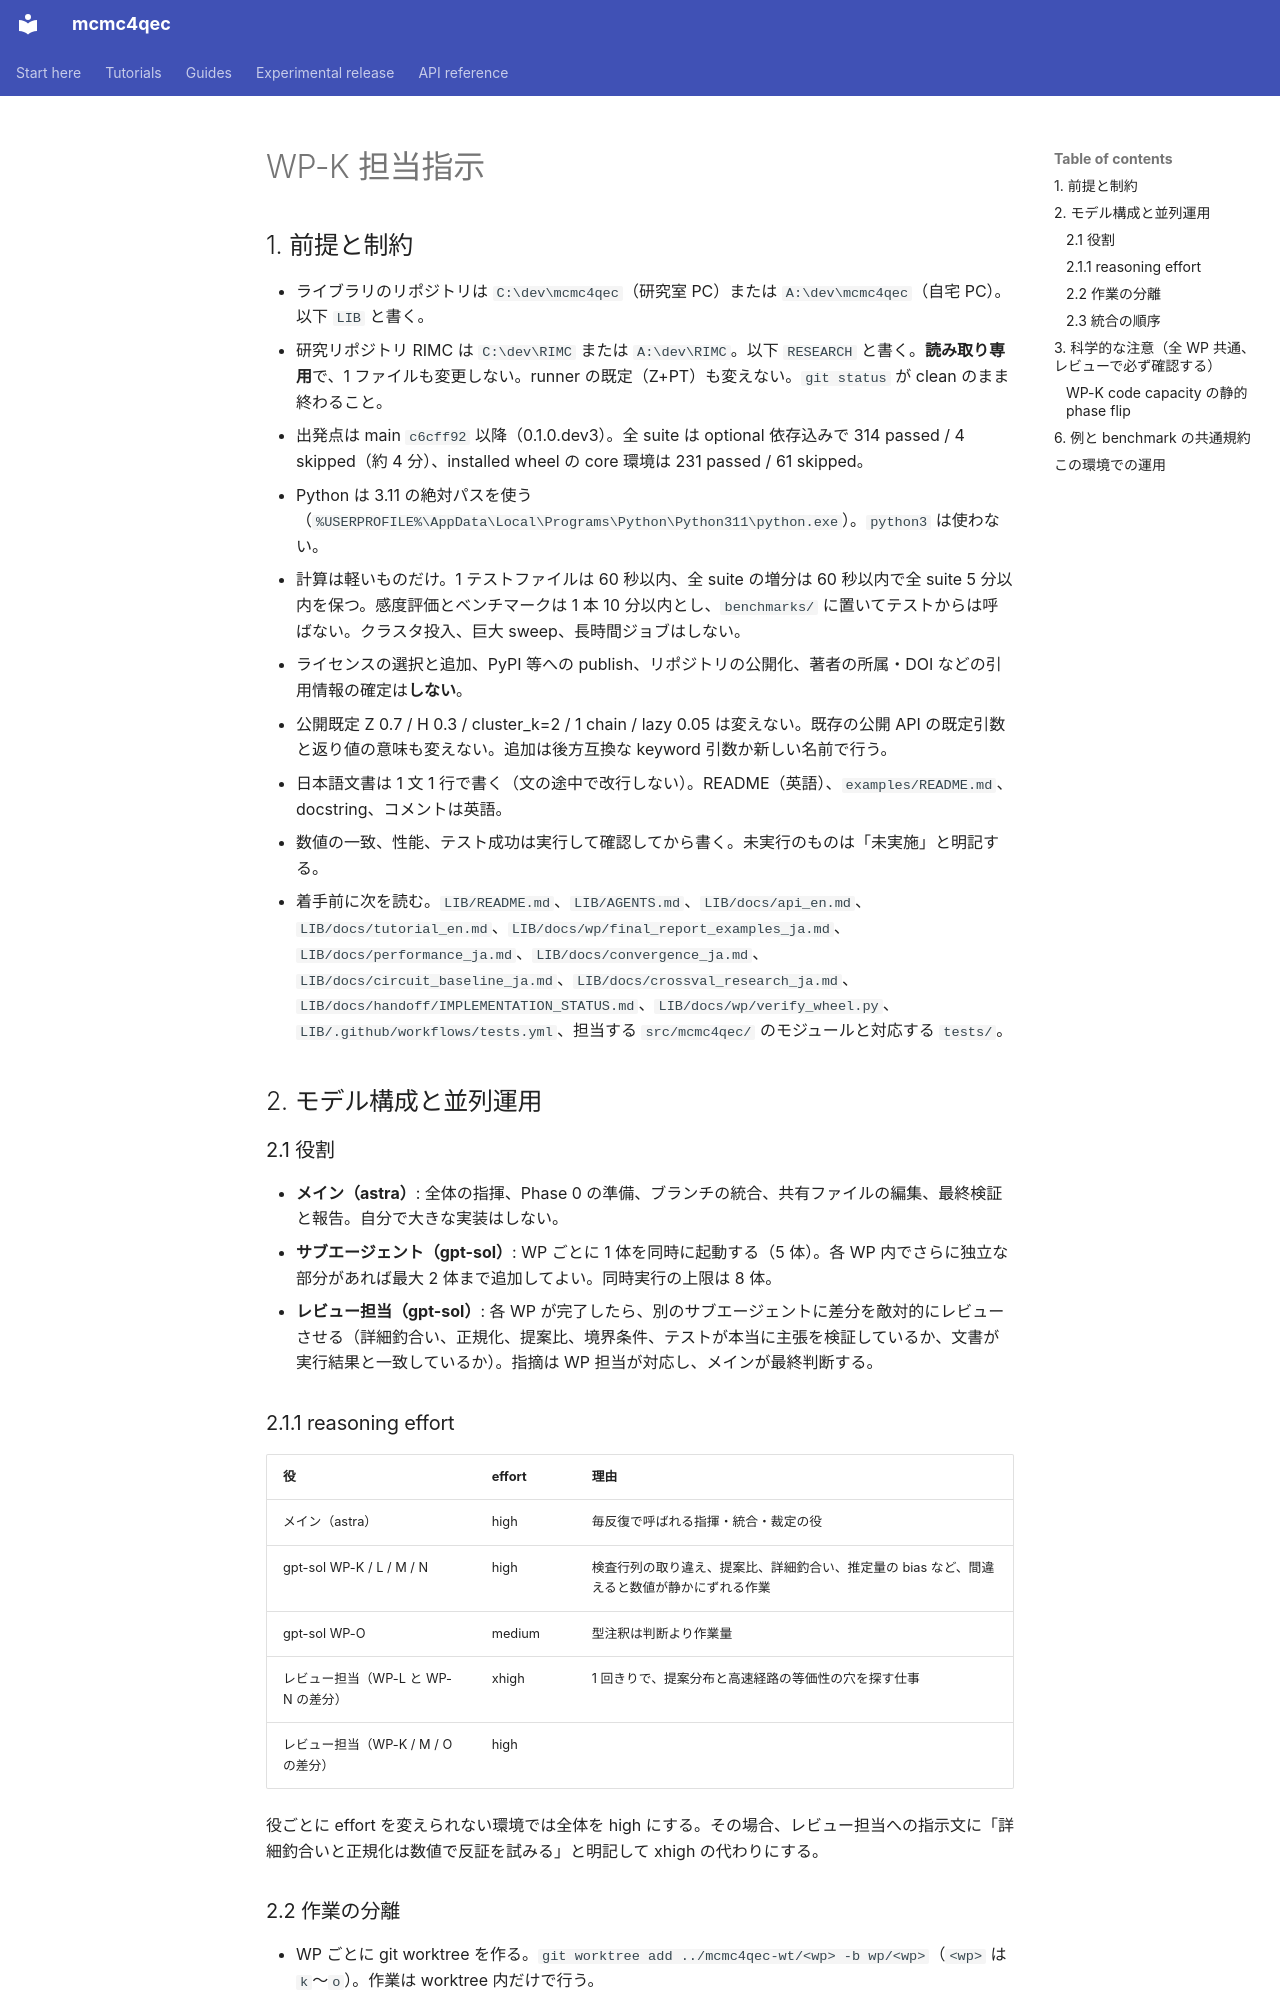

repository: junichiharuna/mcmc4qec · page: wp/K_instructions_ja/index.html · generator: mkdocs

# WP-K 担当指示

## 1. 前提と制約

- ライブラリのリポジトリは `C:\dev\mcmc4qec`（研究室 PC）または `A:\dev\mcmc4qec`（自宅 PC）。以下 `LIB` と書く。
- 研究リポジトリ RIMC は `C:\dev\RIMC` または `A:\dev\RIMC`。以下 `RESEARCH` と書く。**読み取り専用**で、1 ファイルも変更しない。runner の既定（Z+PT）も変えない。`git status` が clean のまま終わること。
- 出発点は main `c6cff92` 以降（0.1.0.dev3）。全 suite は optional 依存込みで 314 passed / 4 skipped（約 4 分）、installed wheel の core 環境は 231 passed / 61 skipped。
- Python は 3.11 の絶対パスを使う（`%USERPROFILE%\AppData\Local\Programs\Python\Python311\python.exe`）。`python3` は使わない。
- 計算は軽いものだけ。1 テストファイルは 60 秒以内、全 suite の増分は 60 秒以内で全 suite 5 分以内を保つ。感度評価とベンチマークは 1 本 10 分以内とし、`benchmarks/` に置いてテストからは呼ばない。クラスタ投入、巨大 sweep、長時間ジョブはしない。
- ライセンスの選択と追加、PyPI 等への publish、リポジトリの公開化、著者の所属・DOI などの引用情報の確定は**しない**。
- 公開既定 Z 0.7 / H 0.3 / cluster_k=2 / 1 chain / lazy 0.05 は変えない。既存の公開 API の既定引数と返り値の意味も変えない。追加は後方互換な keyword 引数か新しい名前で行う。
- 日本語文書は 1 文 1 行で書く（文の途中で改行しない）。README（英語）、`examples/README.md`、docstring、コメントは英語。
- 数値の一致、性能、テスト成功は実行して確認してから書く。未実行のものは「未実施」と明記する。
- 着手前に次を読む。`LIB/README.md`、`LIB/AGENTS.md`、`LIB/docs/api_en.md`、`LIB/docs/tutorial_en.md`、`LIB/docs/wp/final_report_examples_ja.md`、`LIB/docs/performance_ja.md`、`LIB/docs/convergence_ja.md`、`LIB/docs/circuit_baseline_ja.md`、`LIB/docs/crossval_research_ja.md`、`LIB/docs/handoff/IMPLEMENTATION_STATUS.md`、`LIB/docs/wp/verify_wheel.py`、`LIB/.github/workflows/tests.yml`、担当する `src/mcmc4qec/` のモジュールと対応する `tests/`。

## 2. モデル構成と並列運用

### 2.1 役割

- **メイン（astra）**: 全体の指揮、Phase 0 の準備、ブランチの統合、共有ファイルの編集、最終検証と報告。自分で大きな実装はしない。
- **サブエージェント（gpt-sol）**: WP ごとに 1 体を同時に起動する（5 体）。各 WP 内でさらに独立な部分があれば最大 2 体まで追加してよい。同時実行の上限は 8 体。
- **レビュー担当（gpt-sol）**: 各 WP が完了したら、別のサブエージェントに差分を敵対的にレビューさせる（詳細釣合い、正規化、提案比、境界条件、テストが本当に主張を検証しているか、文書が実行結果と一致しているか）。指摘は WP 担当が対応し、メインが最終判断する。

### 2.1.1 reasoning effort

| 役 | effort | 理由 |
| --- | --- | --- |
| メイン（astra） | high | 毎反復で呼ばれる指揮・統合・裁定の役 |
| gpt-sol WP-K / L / M / N | high | 検査行列の取り違え、提案比、詳細釣合い、推定量の bias など、間違えると数値が静かにずれる作業 |
| gpt-sol WP-O | medium | 型注釈は判断より作業量 |
| レビュー担当（WP-L と WP-N の差分） | xhigh | 1 回きりで、提案分布と高速経路の等価性の穴を探す仕事 |
| レビュー担当（WP-K / M / O の差分） | high | |

役ごとに effort を変えられない環境では全体を high にする。その場合、レビュー担当への指示文に「詳細釣合いと正規化は数値で反証を試みる」と明記して xhigh の代わりにする。
